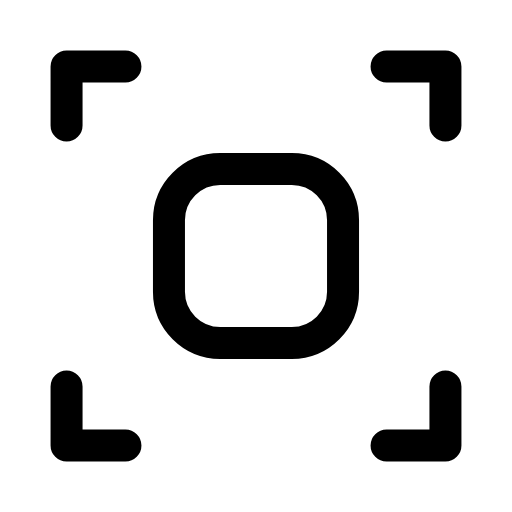
t = 0.00 s
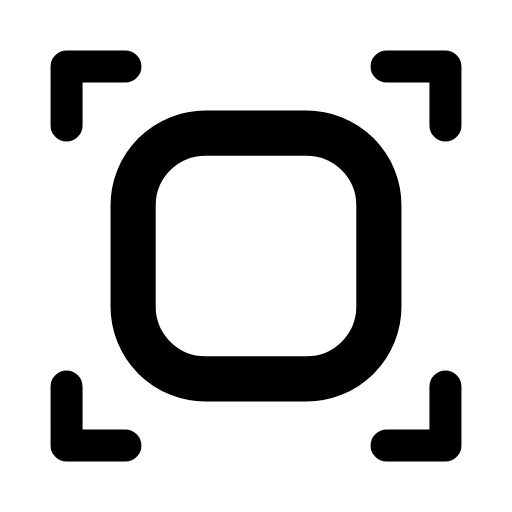
t = 0.28 s
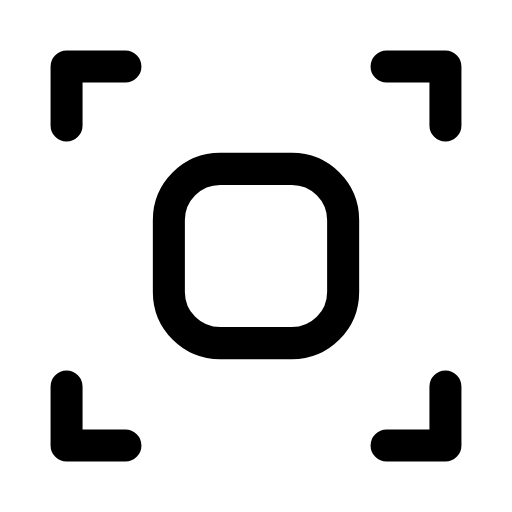
t = 0.56 s
t = 0.83 s: frame unchanged from t = 0.00 s, image omitted
t = 1.12 s: frame unchanged from t = 0.00 s, image omitted
t = 1.42 s: frame unchanged from t = 0.00 s, image omitted

The animated SVG that drew these frames (rendered in a browser with its animation timeline set to each time). Animation: 1 SMIL element (animateTransform=1); one cycle of 1.70 s, repeats indefinitely.

<svg xmlns="http://www.w3.org/2000/svg" width="24" height="24" viewBox="0 0 24 24" fill="none"><g transform="translate(-2.4 -2.4) scale(1.2)"><g transform="translate(12 12)"><g><animateTransform attributeName="transform" type="scale" values="1;1;1.5;1;1;1;1;1.5;1;1;1" keyTimes="0;0.135;0.2475;0.36;0.45;0.6;0.66;0.735;0.81;0.9;1" dur="1.7s" repeatCount="indefinite" calcMode="spline" keySplines="0.16 1 0.3 1;0.16 1 0.3 1;0.16 1 0.3 1;0.16 1 0.3 1;0.16 1 0.3 1;0.16 1 0.3 1;0.16 1 0.3 1;0.16 1 0.3 1;0.16 1 0.3 1;0.16 1 0.3 1"/><g transform="translate(-12 -12)"><g><rect stroke="currentColor" stroke-width="1.25" stroke-linecap="round" stroke-linejoin="round" fill="none" x="8.6" y="8.6" width="6.8" height="6.8" rx="2"></rect></g></g></g></g><path stroke="currentColor" stroke-width="1.25" stroke-linecap="round" stroke-linejoin="round" fill="none" d="M4.6 6.9L4.6 4.6L6.9 4.6M17.1 4.6L19.4 4.6L19.4 6.9M19.4 17.1L19.4 19.4L17.1 19.4M6.9 19.4L4.6 19.4L4.6 17.1"></path></g></svg>
